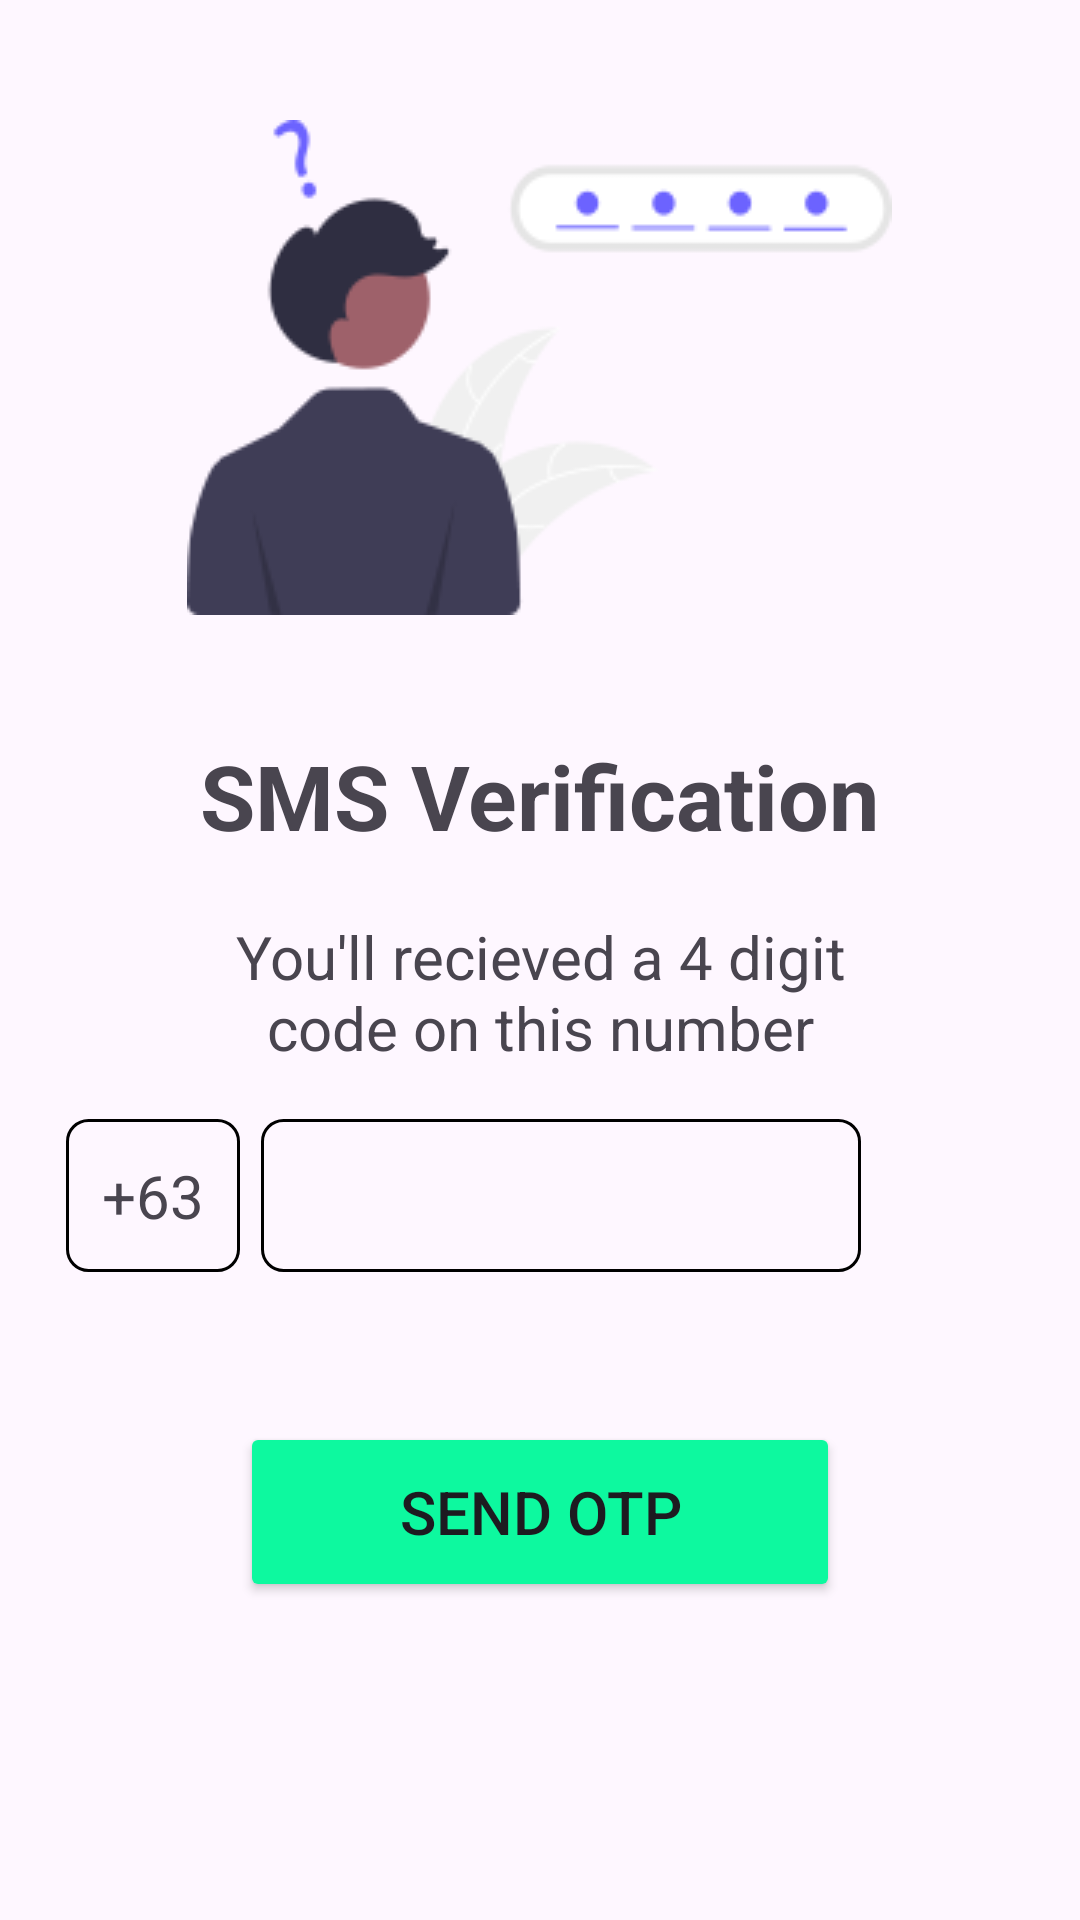

Reconstruct the res/layout file that produces this screen, plus the resources it refers to.
<!-- AndroidManifest.xml: application theme Theme.PoultryApp -->
<!-- res/layout/activity_smsverification.xml -->
<?xml version="1.0" encoding="utf-8"?>
<RelativeLayout xmlns:android="http://schemas.android.com/apk/res/android"
    xmlns:app="http://schemas.android.com/apk/res-auto"
    xmlns:tools="http://schemas.android.com/tools"
    android:layout_width="match_parent"
    android:layout_height="match_parent"
    tools:context=".SMSVerification">

    <ImageView
        android:layout_width="wrap_content"
        android:layout_height="wrap_content"
        android:background="@drawable/img5"
        android:layout_centerHorizontal="true"
        android:layout_marginTop="40dp"
        android:id="@+id/img5"
        />
    <TextView
        android:layout_width="wrap_content"
        android:layout_height="wrap_content"
        android:text="SMS Verification"
        android:layout_centerHorizontal="true"
        android:layout_below="@+id/img5"
        android:id="@+id/smsText"
        android:layout_marginTop="40dp"
        android:textSize="30dp"
        android:textStyle="bold"
        />
    
    <TextView
        android:layout_width="240dp"
        android:layout_height="wrap_content"
        android:text="You'll recieved a 4 digit code on this number"
        android:id="@+id/recievedTXT"
        android:layout_below="@+id/smsText"
        android:layout_centerHorizontal="true"
        android:gravity="center"
        android:textSize="20dp"
        android:layout_marginTop="20dp"
        />

    <TextView
        android:id="@+id/number63"
        android:layout_width="wrap_content"
        android:layout_height="wrap_content"
        android:layout_below="@+id/recievedTXT"
        android:layout_marginTop="17dp"
        android:layout_marginRight="7dp"
        android:layout_toLeftOf="@+id/numberInput"
        android:background="@drawable/border"
        android:padding="12dp"
        android:text="+63"
        android:textSize="20dp" />

    <EditText
        android:id="@+id/numberInput"
        android:layout_width="200dp"
        android:layout_height="wrap_content"
        android:layout_below="@+id/recievedTXT"
        android:layout_alignParentEnd="true"
        android:layout_centerHorizontal="true"
        android:layout_marginLeft="5dp"
        android:layout_marginTop="17dp"
        android:layout_marginEnd="73dp"
        android:background="@drawable/border"
        android:padding="12dp"
        android:textSize="20dp" />

    <Button
        android:layout_width="200dp"
        android:layout_height="60dp"
        android:text="Send OTP"
        android:id="@+id/otpBTN"
        android:layout_below="@id/numberInput"
        android:layout_centerHorizontal="true"
        android:layout_marginTop="50dp"
        android:textSize="20dp"
        android:backgroundTint="#0df99f"

        />

</RelativeLayout>
<!-- resources referenced by this layout -->
<resources>
  <!-- drawable border (drawable) -->
  <?xml version="1.0" encoding="utf-8"?>
  <shape xmlns:android="http://schemas.android.com/apk/res/android"
      android:shape="rectangle" >
  
      
  
  
      
      <stroke
          android:width="1dp"
          android:color="@color/black" >
      </stroke>
  
      
      <corners
          android:radius="7dp"   >
      </corners>
  
  
  </shape>
  <!-- drawable img5: png bitmap (drawable, 7678 bytes) -->
  <style name="Theme.PoultryApp" parent="Base.Theme.PoultryApp" />
  <style name="Base.Theme.PoultryApp" parent="Theme.Material3.DayNight.NoActionBar">
          
           <item name="colorPrimary">#03c988</item>
      </style>
  <!-- not gathered from this repository: default colours our renderer supplied (Android Studio template values) -->
  <color name="black">#FF000000</color>
</resources>
